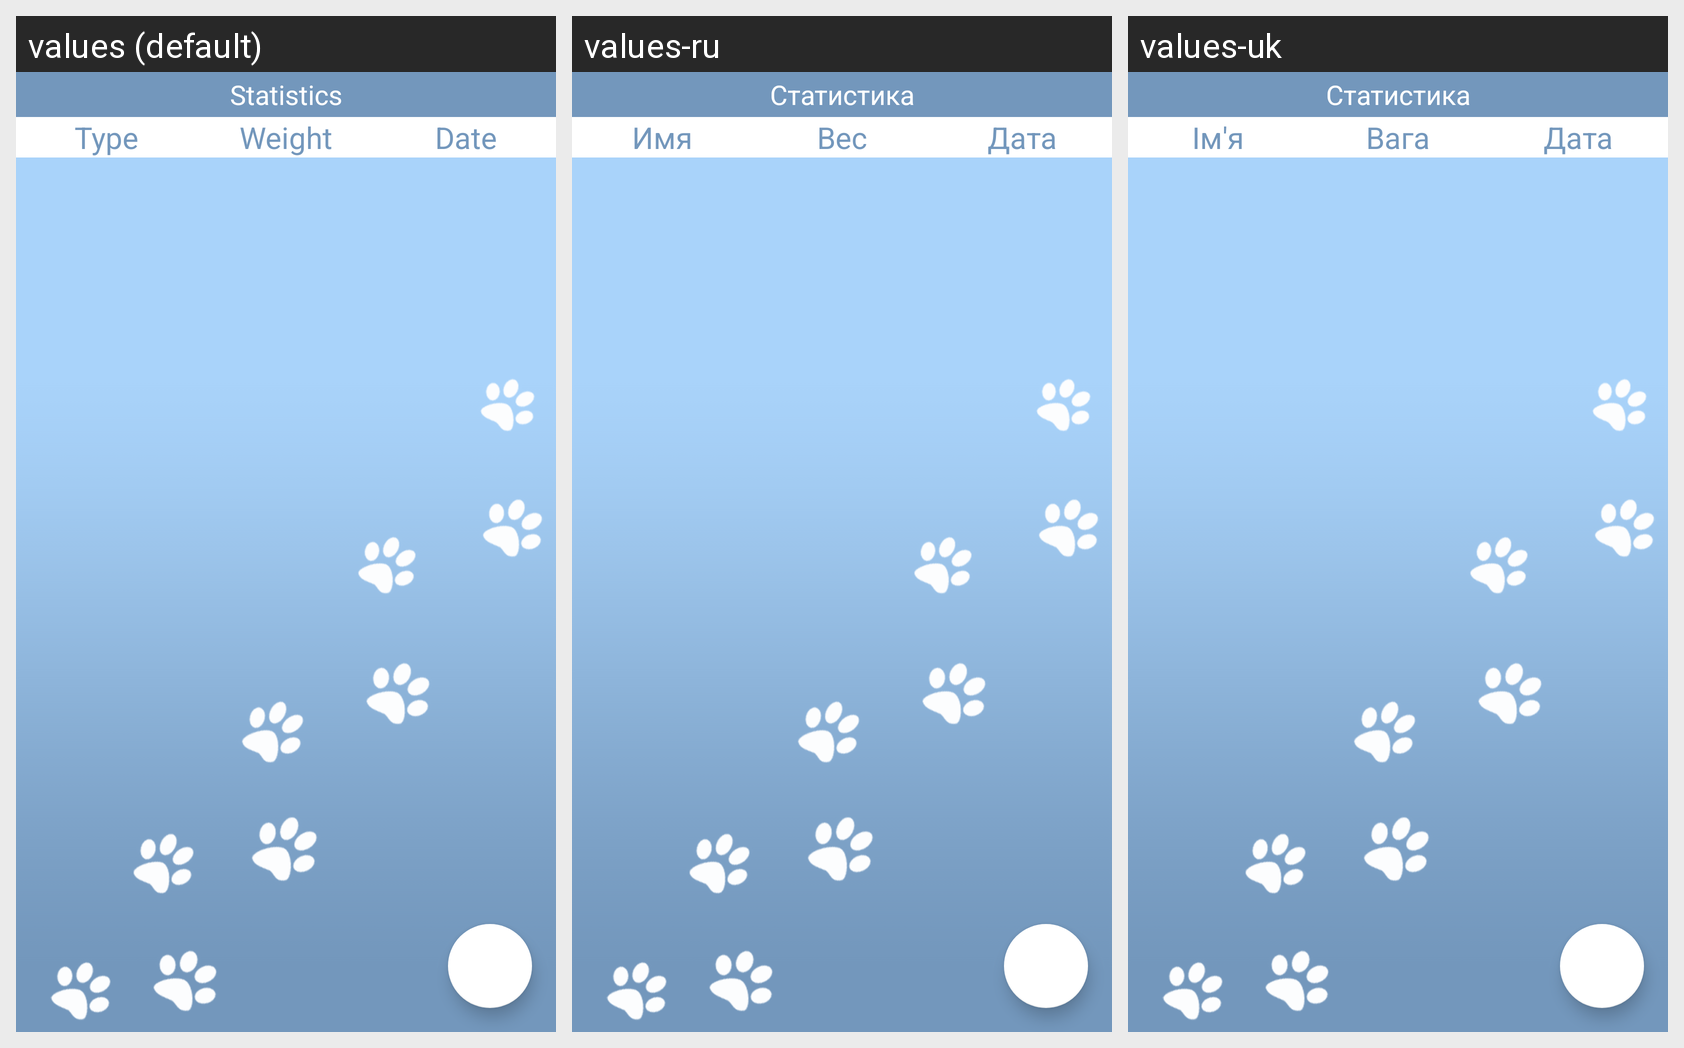

Here is an Android app screen in its default locale and in the app's own translations. Write out the translated-string differences for the strings that appear on this screen.
Android screen res/layout/fragment_statistics.xml rendered under 3 locales, left to right: values (default), values-ru, values-uk. Device: Nexus 5 (rendered at 1080×1920; each locale shown at half size, 540×960, under a caption strip naming it); theme AppTheme.
Strings drawn on this screen, with the default value and each locale's value (text and hints the layout hard-codes, and strings that could not be matched under every locale, appear in the picture but are not listed):

statistics
  values: Statistics
  values-ru: Статистика
  values-uk: Статистика

statistics_name
  values: Type
  values-ru: Имя
  values-uk: Ім'я

statistics_weight
  values: Weight
  values-ru: Вес
  values-uk: Вага

statistics_date
  values: Date
  values-ru: Дата
  values-uk: Дата
